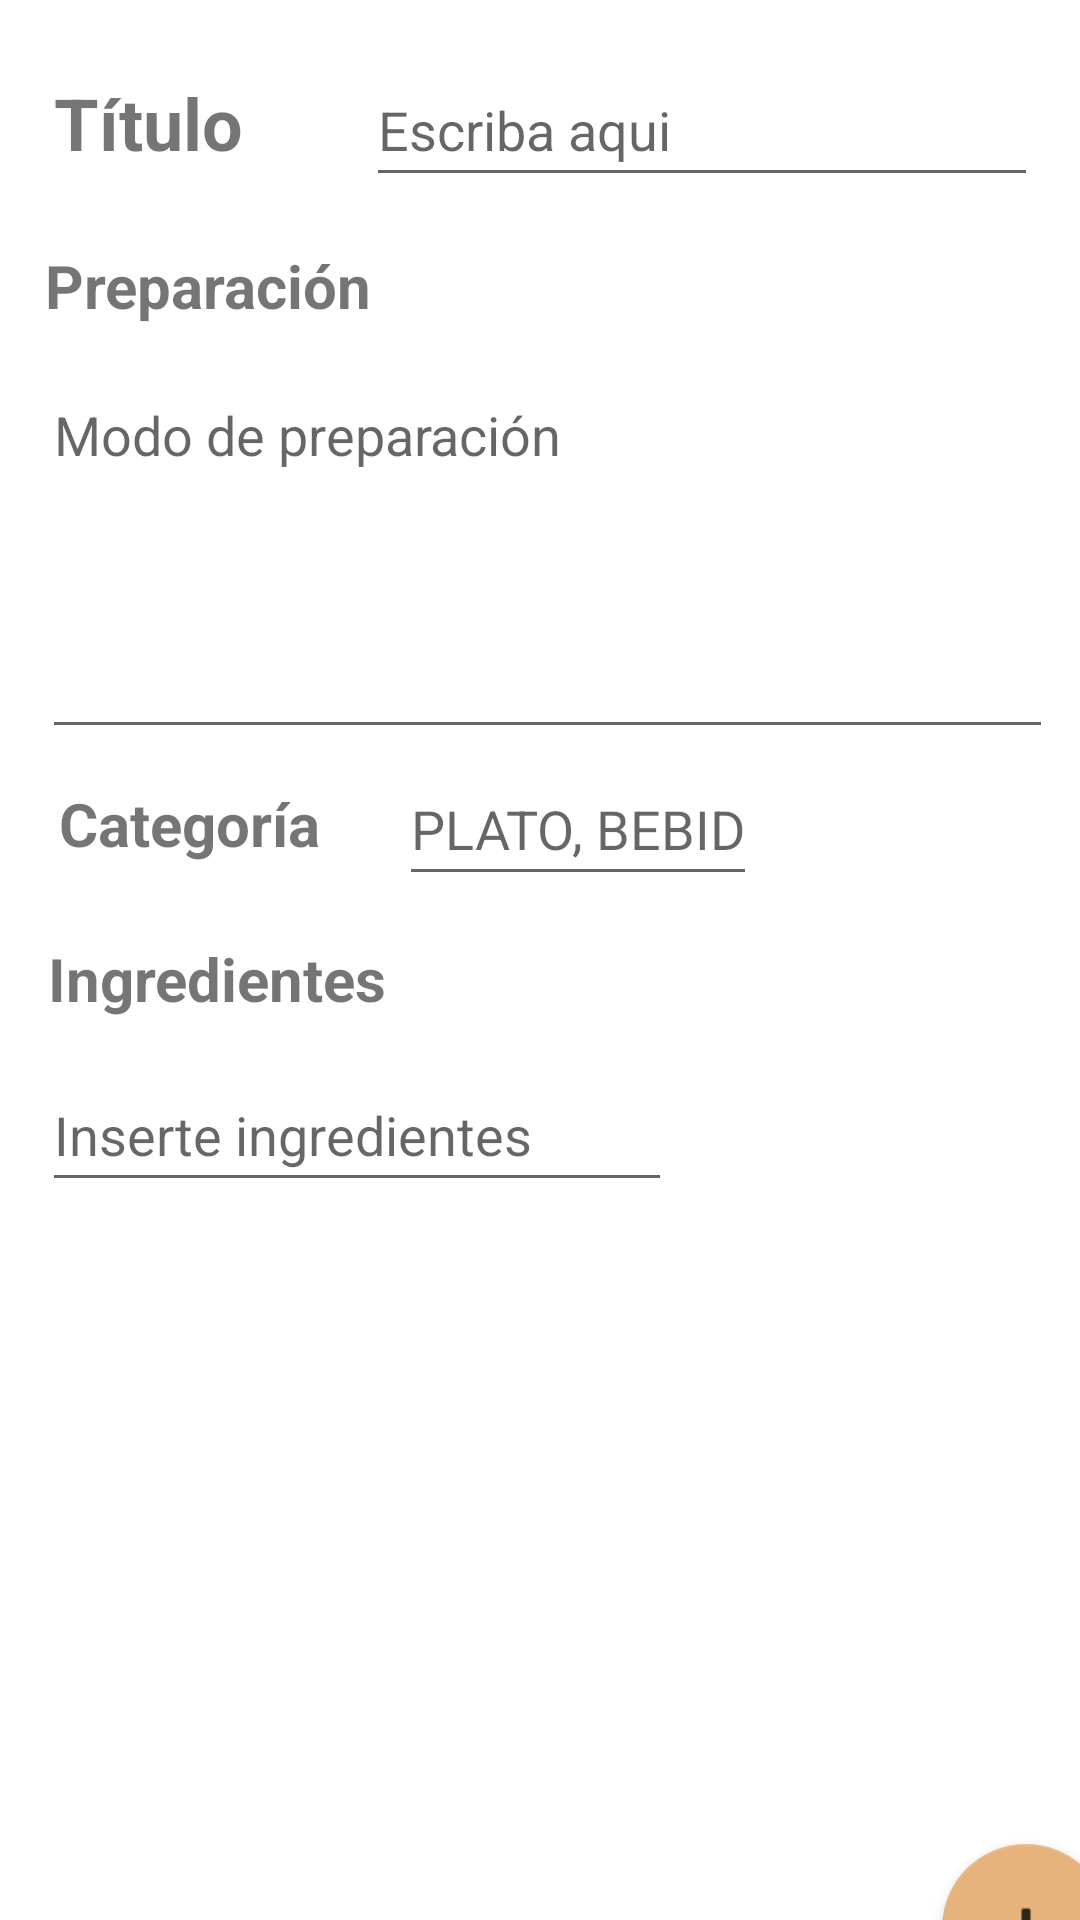

Write the Android layout XML for this screen, with the resource values it uses.
<!-- AndroidManifest.xml: application theme Theme.Programacion_Multimedia -->
<!-- res/layout/t7_actividad1_add.xml -->
<?xml version="1.0" encoding="utf-8"?>
<androidx.constraintlayout.widget.ConstraintLayout xmlns:android="http://schemas.android.com/apk/res/android"
    xmlns:tools="http://schemas.android.com/tools"
    xmlns:app="http://schemas.android.com/apk/res-auto"
    android:layout_width="match_parent"
    android:layout_height="match_parent"
    android:contentDescription="@string/fab"
    tools:context=".tema7.ui.add.AddReceta">

    <LinearLayout
        android:layout_width="407dp"
        android:layout_height="665dp"
        android:layout_marginTop="60dp"
        android:orientation="vertical"
        app:layout_constraintBottom_toBottomOf="parent"
        app:layout_constraintEnd_toEndOf="parent"
        app:layout_constraintStart_toStartOf="parent"
        app:layout_constraintTop_toTopOf="parent">

        <LinearLayout
            android:layout_width="match_parent"
            android:layout_height="49dp"
            android:orientation="horizontal">

            <TextView
                android:id="@+id/textView23"
                android:layout_width="115dp"
                android:layout_height="49dp"
                android:layout_marginStart="15dp"
                android:text="@string/t_tulo"
                android:textAlignment="center"
                android:textSize="24sp"
                android:textStyle="bold" />

            <EditText
                android:id="@+id/etTitulo"
                android:layout_width="224dp"
                android:layout_height="wrap_content"
                android:layout_marginStart="15dp"
                android:layout_marginEnd="15dp"
                android:autofillHints=""
                android:ems="10"
                android:hint="@string/escriba_aqui"
                android:inputType="text"
                android:minHeight="48dp" />
        </LinearLayout>

        <TextView
            android:id="@+id/textView24"
            android:layout_width="125dp"
            android:layout_height="40dp"
            android:layout_marginStart="30dp"
            android:layout_marginTop="15dp"
            android:text="@string/preparaci_n"
            android:textAlignment="center"
            android:textSize="20sp"
            android:textStyle="bold" />

        <EditText
            android:id="@+id/etPreparacion"
            android:layout_width="337dp"
            android:layout_height="127dp"
            android:layout_marginStart="37dp"
            android:layout_marginTop="1dp"
            android:layout_marginEnd="37dp"
            android:layout_marginBottom="1dp"
            android:autofillHints=""
            android:ems="10"
            android:gravity="start|top"
            android:hint="@string/modo_de_preparaci_n"
            android:inputType="textMultiLine" />

        <LinearLayout
            android:id="@+id/lyCategoria"
            android:layout_width="379dp"
            android:layout_height="48dp"
            android:layout_marginStart="16dp"
            android:layout_marginEnd="20dp"
            android:layout_marginBottom="14dp"
            android:orientation="horizontal"
            android:weightSum="2">

            <TextView
                android:layout_width="140dp"
                android:layout_height="match_parent"
                android:gravity="center"
                android:text="@string/categor_a"
                android:textSize="20sp"
                android:textStyle="bold" />

            <EditText
                android:id="@+id/etCategoria1"
                android:layout_width="0dp"
                android:layout_height="match_parent"
                android:layout_weight="1"
                android:ems="10"
                android:hint="@string/categorias"
                android:inputType="textPersonName"
                android:autofillHints="" />
        </LinearLayout>

        <TextView
            android:id="@+id/textView28"
            android:layout_width="125dp"
            android:layout_height="40dp"
            android:layout_marginStart="33dp"
            android:text="@string/ingredientes"
            android:textAlignment="center"
            android:textSize="20sp"
            android:textStyle="bold" />

        <LinearLayout
            android:layout_width="match_parent"
            android:layout_height="62dp"
            android:orientation="horizontal">

            <EditText
                android:id="@+id/etIngredientes"
                android:layout_width="wrap_content"
                android:layout_height="wrap_content"
                android:layout_marginStart="37dp"
                android:layout_marginEnd="4dp"
                android:autofillHints=""
                android:ems="10"
                android:hint="@string/inserte_ingredientes"
                android:inputType="text"
                android:minHeight="48dp"
                android:selectAllOnFocus="false" />

            <Button
                android:id="@+id/bAdd2"
                style="@style/Widget.AppCompat.Button.Borderless"
                android:layout_width="56dp"
                android:layout_height="48dp"
                android:contentDescription="@string/agregar"
                app:icon="@android:drawable/ic_menu_send"
                app:iconGravity="start"
                app:iconPadding="0dp"
                app:iconSize="30dp"
                app:iconTint="#E67511" />
        </LinearLayout>

        <LinearLayout
            android:layout_width="match_parent"
            android:layout_height="match_parent"
            android:orientation="horizontal">

            <ListView
                android:id="@+id/lv"
                android:layout_width="287dp"
                android:layout_height="240dp"
                android:layout_marginStart="30dp"
                android:textAlignment="textStart" />

            <com.google.android.material.floatingactionbutton.FloatingActionButton
                android:id="@+id/fabAdd"
                android:layout_width="wrap_content"
                android:layout_height="wrap_content"
                android:layout_marginStart="20dp"
                android:layout_marginTop="200dp"
                android:background="#E89946"
                android:clickable="true"
                android:contentDescription="@string/fab"
                android:src="@android:drawable/ic_input_add"
                app:backgroundTint="#E6B37D" />

        </LinearLayout>

    </LinearLayout>

</androidx.constraintlayout.widget.ConstraintLayout>
<!-- resources referenced by this layout -->
<resources>
  <string name="agregar">Agregar</string>
  <string name="categor_a">Categoría</string>
  <string name="categorias">PLATO, BEBIDA o POSTRE</string>
  <string name="escriba_aqui">Escriba aqui</string>
  <string name="fab">fab</string>
  <string name="ingredientes">Ingredientes</string>
  <string name="inserte_ingredientes">Inserte ingredientes</string>
  <string name="modo_de_preparaci_n">Modo de preparación</string>
  <string name="preparaci_n">Preparación</string>
  <string name="t_tulo">Título</string>
  <style name="Theme.Programacion_Multimedia" parent="Theme.MaterialComponents.DayNight.DarkActionBar">
          
          <item name="colorPrimary">@color/holo_orange_light</item>
          <item name="colorPrimaryVariant">@color/orange</item>
          <item name="colorOnPrimary">#EBD79D</item>
  
          
          <item name="colorSecondary">#8F672E</item>
          <item name="colorSecondaryVariant">@color/brown</item>
          <item name="colorOnSecondary">#302616</item>
  
          
          <item name="android:statusBarColor">@color/black</item>
  
          
          <item name="aboutStyle">@style/Widget.App.AboutPage</item>
  
      </style>
  <color name="holo_orange_light">#F8BB62</color>
  <color name="orange">#FF9800</color>
  <color name="brown">#713E2E</color>
  <color name="black">#FF000000</color>
  <style name="Widget.App.AboutPage" parent="about_About">
          <item name="aboutBackground">#ffffff</item>
          <item name="aboutElementIconTint">#333333</item>
          <item name="aboutSeparatorColor">#999999</item>
          <item name="aboutDescriptionTextAppearance">
              @style/TextAppearance.App.AboutPage.Description
          </item>
          
          <item name="aboutElementTextAppearance">@style/about_elementTextAppearance.Dark</item>
          <item name="aboutGroupTextAppearance">@style/about_groupTextAppearance</item>
      </style>
  <style name="TextAppearance.App.AboutPage.Description" parent="about_descriptionTextAppearance.Dark">
          <item name="android:textStyle">bold|italic</item>
      </style>
</resources>
